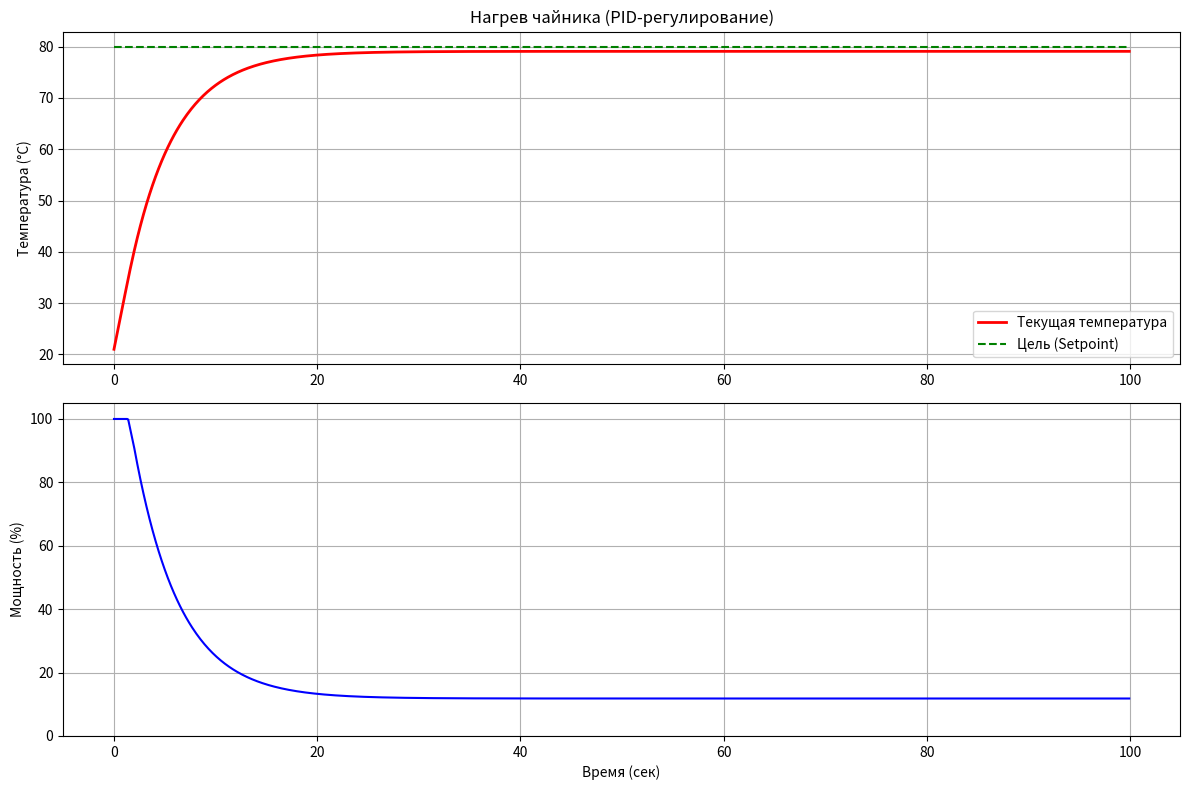

Generate this figure with matplotlib:
import matplotlib

# ВАЖНО: Эта строчка отключает попытку открыть окно и лечит ошибку TclError
matplotlib.use('Agg')
import matplotlib.pyplot as plt
import time


class PIDController:
    """
    Классический PID-регулятор.
    Kp - пропорциональный коэффициент (сила реакции на ошибку)
    Ki - интегральный коэффициент (накопление ошибки, убирает недогрев)
    Kd - дифференциальный коэффициент (предсказание, гасит колебания)
    """

    def __init__(self, Kp, Ki, Kd, output_limits=(0, 100)):
        self.Kp = Kp
        self.Ki = Ki
        self.Kd = Kd
        self.min_out, self.max_out = output_limits

        self.prev_error = 0
        self.integral = 0

    def update(self, setpoint, measured_value, dt):
        # 1. Вычисляем ошибку (Сколько не хватает до цели?)
        error = setpoint - measured_value

        # 2. Пропорциональная часть (P)
        P = self.Kp * error

        # 3. Интегральная часть (I) - накапливаем ошибку
        self.integral += error * dt
        # Ограничим интеграл (Anti-windup)
        self.integral = max(min(self.integral, 100), -100)
        I = self.Ki * self.integral

        # 4. Дифференциальная часть (D) - скорость изменения ошибки
        derivative = (error - self.prev_error) / dt
        D = self.Kd * derivative

        # 5. Итоговый управляющий сигнал
        output = P + I + D

        # Запоминаем ошибку
        self.prev_error = error

        # Ограничиваем выход (0-100%)
        return max(min(output, self.max_out), self.min_out)


def simulation():
    # --- НАСТРОЙКИ СИМУЛЯЦИИ ---
    target_temp = 80.0  # Целевая температура
    current_temp = 20.0  # Начальная температура
    dt = 0.1  # Шаг времени
    total_time = 100  # Длительность

    # Настройки PID
    pid = PIDController(Kp=2.0, Ki=0.1, Kd=0.05)

    times = []
    temps = []
    powers = []
    targets = []

    print(f"🚀 Запуск симуляции нагрева до {target_temp}°C...")

    # --- ГЛАВНЫЙ ЦИКЛ ---
    for i in range(int(total_time / dt)):
        t = i * dt

        # 1. PID решает, какую мощность дать
        power = pid.update(target_temp, current_temp, dt)

        # 2. Физика нагрева
        heating = (power * 0.1) * dt
        cooling = (current_temp - 20) * 0.02 * dt

        current_temp += heating - cooling

        times.append(t)
        temps.append(current_temp)
        powers.append(power)
        targets.append(target_temp)

    # --- ВИЗУАЛИЗАЦИЯ ---
    print("Генерация графика...")
    plt.figure(figsize=(12, 8))

    # График 1: Температура
    plt.subplot(2, 1, 1)
    plt.plot(times, temps, label='Текущая температура', color='red', linewidth=2)
    plt.plot(times, targets, label='Цель (Setpoint)', color='green', linestyle='--')
    plt.title('Нагрев чайника (PID-регулирование)')
    plt.ylabel('Температура (°C)')
    plt.legend()
    plt.grid(True)

    # График 2: Мощность
    plt.subplot(2, 1, 2)
    plt.plot(times, powers, label='Мощность нагревателя (%)', color='blue')
    plt.xlabel('Время (сек)')
    plt.ylabel('Мощность (%)')
    plt.ylim(0, 105)
    plt.grid(True)

    # Сохраняем файл вместо показа окна
    plt.tight_layout()
    plt.savefig('pid_result.png')
    # Обязательно закрываем, чтобы освободить память
    plt.close()

    print("✅ Симуляция завершена! Открой файл pid_result.png, чтобы увидеть результат.")


if __name__ == "__main__":
    simulation()
